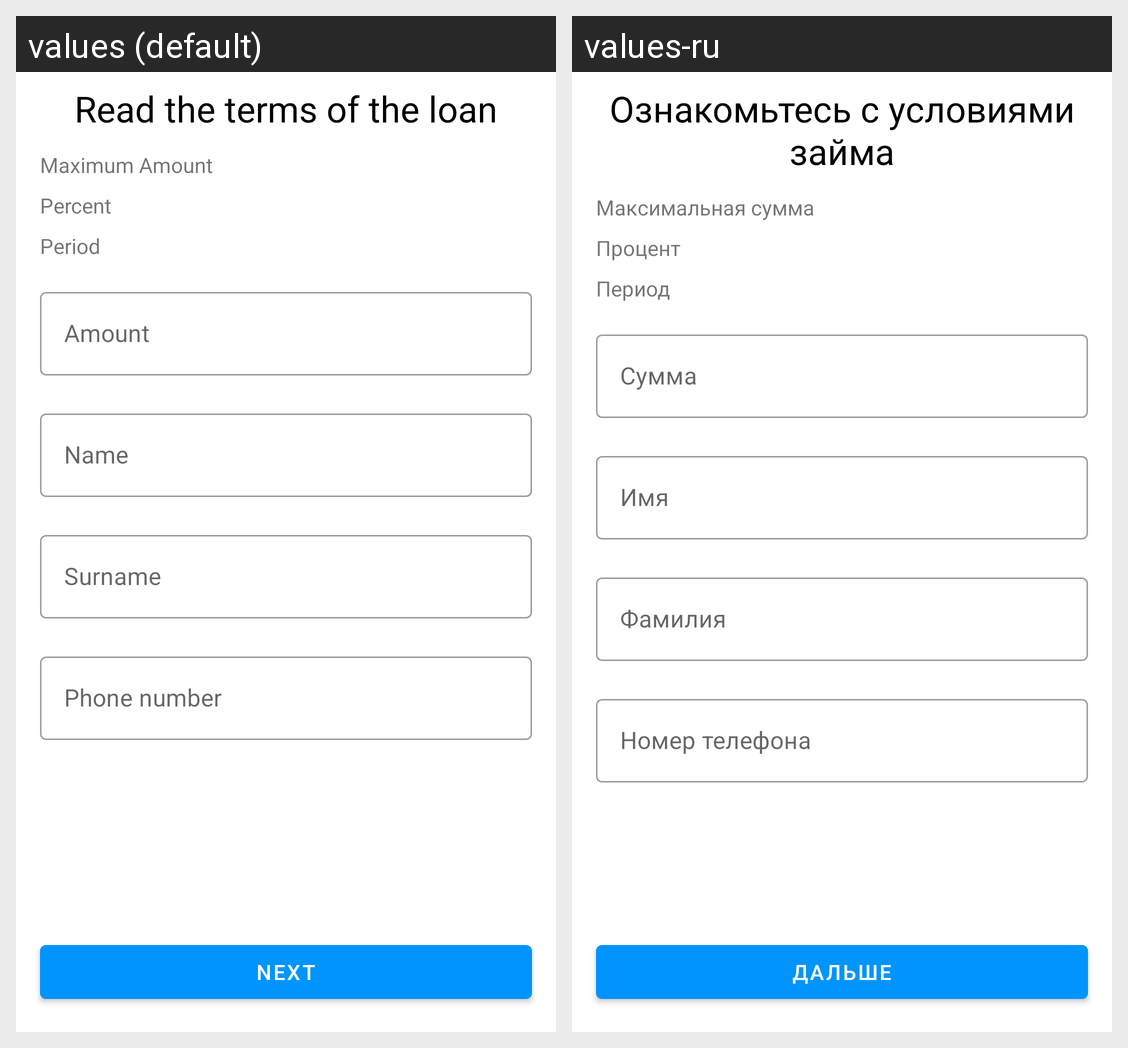

Locale-by-locale string values for the Android screen shown in this grid:
Android screen res/layout/fragment_create_loan.xml rendered under 2 locales, left to right: values (default), values-ru. Device: Nexus 5 (rendered at 1080×1920; each locale shown at half size, 540×960, under a caption strip naming it); theme Theme.2023_q2_mironov.
Strings drawn on this screen, with the default value and each locale's value (text and hints the layout hard-codes, and strings that could not be matched under every locale, appear in the picture but are not listed):

loan_conditions
  values: Read the terms of the loan
  values-ru: Ознакомьтесь с условиями займа

maximum_amount
  values: Maximum Amount
  values-ru: Максимальная сумма

percent
  values: Percent
  values-ru: Процент

period
  values: Period
  values-ru: Период

amount
  values: Amount
  values-ru: Сумма

name
  values: Name
  values-ru: Имя

surname
  values: Surname
  values-ru: Фамилия

phone_number
  values: Phone number
  values-ru: Номер телефона

next
  values: next
  values-ru: дальше
